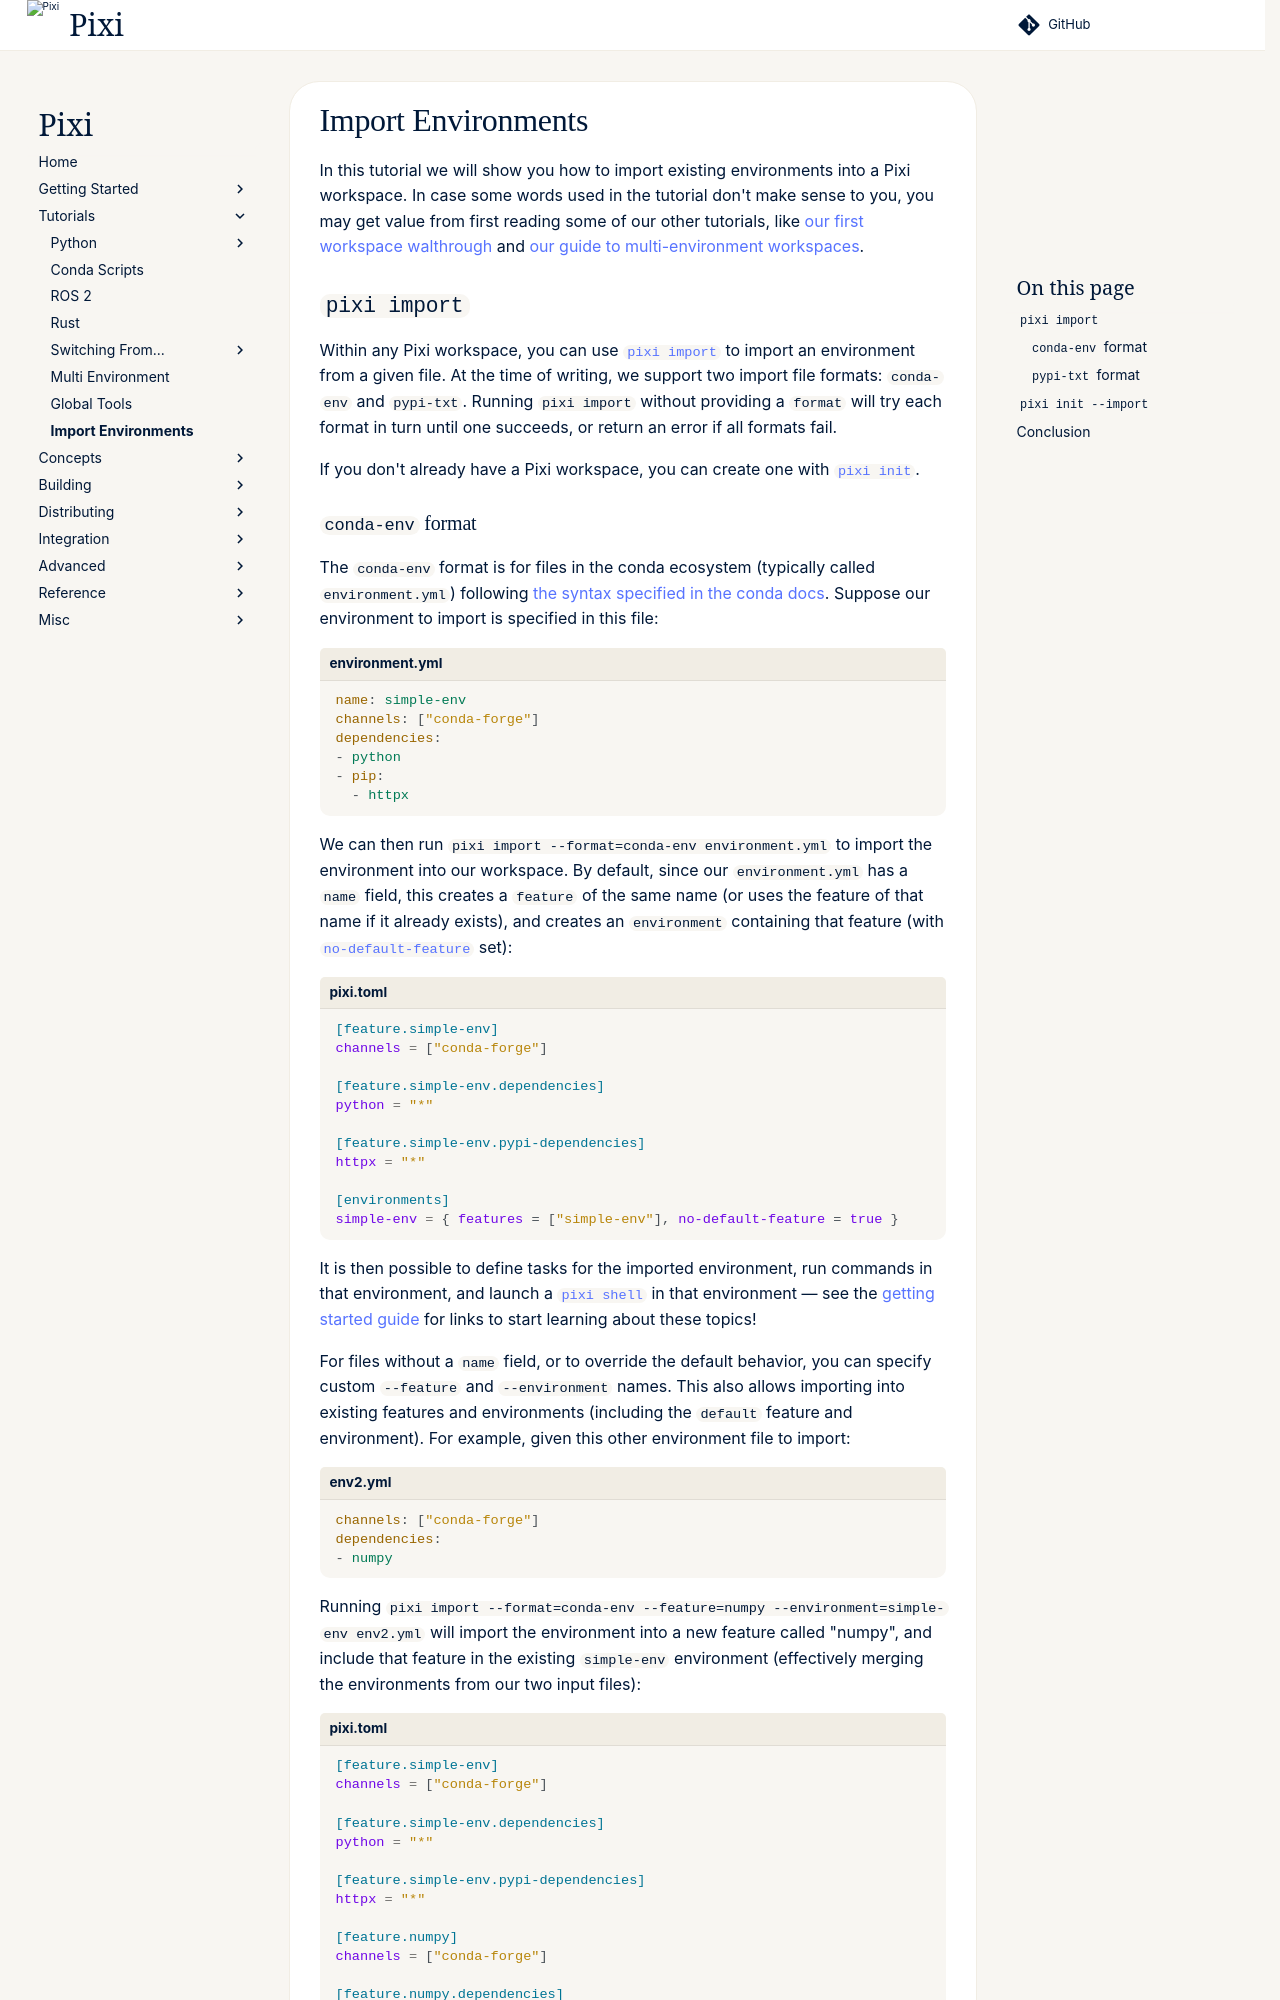

repository: prefix-dev/pixi · page: v0.85.0/tutorials/import/index.html · generator: sphinx

In this tutorial we will show you how to import existing environments into a Pixi workspace.
In case some words used in the tutorial don't make sense to you, you may get value from first
reading some of our other tutorials, like [our first workspace walthrough](../first_workspace.md) and
[our guide to multi-environment workspaces](./multi_environment.md).

## `pixi import`

Within any Pixi workspace, you can use [`pixi import`](https://pixi.sh/latest/reference/cli/pixi/import/)
to import an environment from a given file. At the time of writing, we support two import
file formats: `conda-env` and `pypi-txt`. Running `pixi import` without providing a `format` will try
each format in turn until one succeeds, or return an error if all formats fail.

If you don't already have a Pixi workspace, you can create one with [`pixi init`](https://pixi.sh/latest/reference/cli/pixi/init/).
